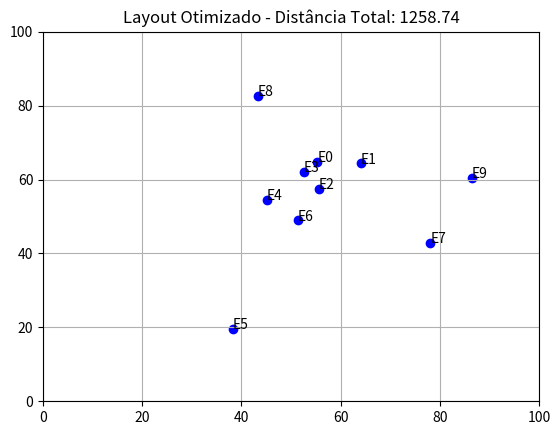

Source code (Python):
import numpy as np
import matplotlib.pyplot as plt
import random

class LayoutACO:
    def __init__(self, num_elements, space_size, num_ants, num_iterations):
        self.num_elements = num_elements
        self.space_size = space_size
        self.num_ants = num_ants
        self.num_iterations = num_iterations
        self.pheromone = np.ones((num_elements, num_elements))
        self.best_layout = None
        self.best_distance = float('inf')

    def initialize_elements(self):
        """Inicializa a posição dos elementos aleatoriamente no espaço."""
        return np.random.rand(self.num_elements, 2) * self.space_size

    def calculate_distance(self, layout):
        """Calcula a distância total percorrida entre os elementos."""
        distance = 0
        for i in range(self.num_elements - 1):
            for j in range(i + 1, self.num_elements):
                distance += np.linalg.norm(layout[i] - layout[j])
        return distance

    def update_pheromones(self, layouts, distances):
        """Atualiza as trilhas de feromônio com base nas distâncias calculadas."""
        self.pheromone *= 0.9  # Evaporação
        for layout, distance in zip(layouts, distances):
            for i in range(self.num_elements - 1):
                for j in range(i + 1, self.num_elements):
                    self.pheromone[i, j] += 1.0 / distance

    def optimize(self):
        """Executa o processo de otimização do layout."""
        for iteration in range(self.num_iterations):
            layouts = [self.initialize_elements() for _ in range(self.num_ants)]
            distances = [self.calculate_distance(layout) for layout in layouts]
            self.update_pheromones(layouts, distances)

            # Encontrar o melhor layout
            min_distance = min(distances)
            if min_distance < self.best_distance:
                self.best_distance = min_distance
                self.best_layout = layouts[distances.index(min_distance)]

            print(f"Iteração {iteration + 1}: Melhor distância = {self.best_distance:.2f}")

    def plot_layout(self):
        """Plota o layout otimizado."""
        if self.best_layout is not None:
            plt.scatter(self.best_layout[:, 0], self.best_layout[:, 1], c='blue')
            for i in range(self.num_elements):
                plt.annotate(f'E{i}', (self.best_layout[i, 0], self.best_layout[i, 1]))
            plt.title(f'Layout Otimizado - Distância Total: {self.best_distance:.2f}')
            plt.xlim(0, self.space_size)
            plt.ylim(0, self.space_size)
            plt.grid(True)
            plt.show()

# Exemplo de uso
if __name__ == "__main__":
    num_elements = 10
    space_size = 100
    num_ants = 20
    num_iterations = 100

    aco = LayoutACO(num_elements, space_size, num_ants, num_iterations)
    aco.optimize()
    aco.plot_layout() 